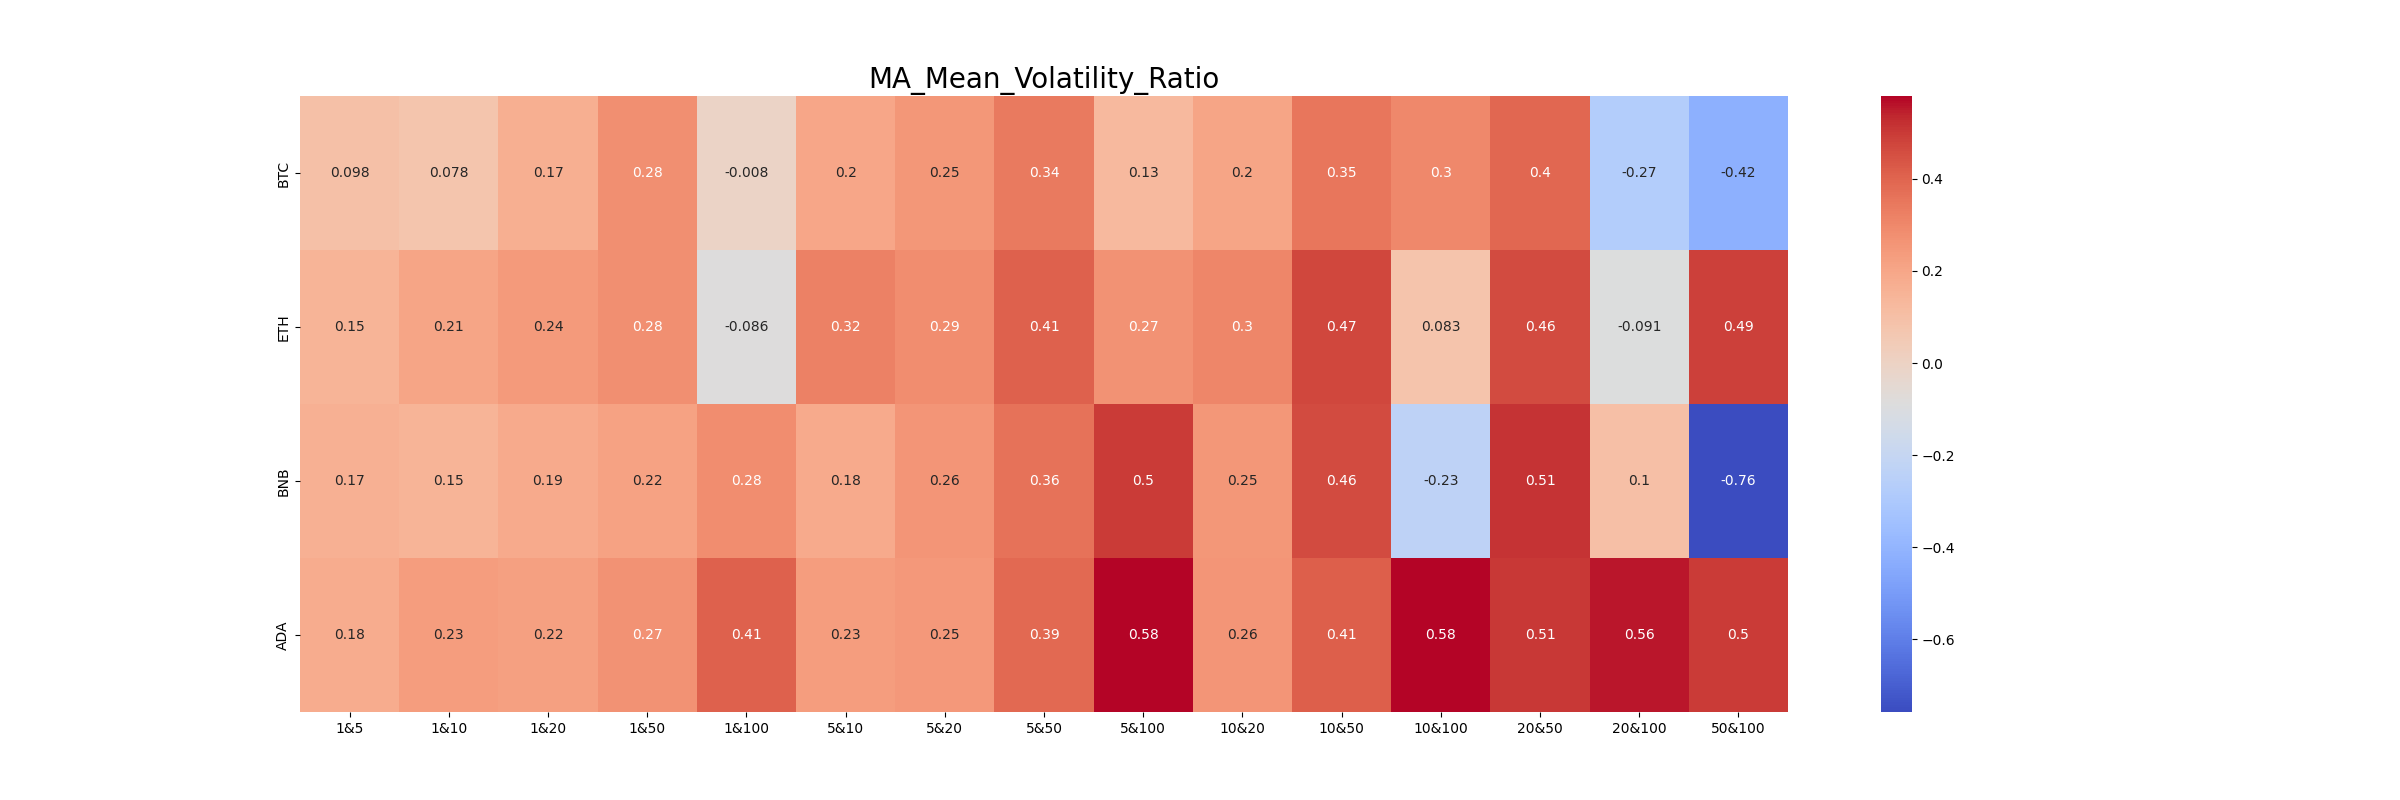

Source data for this figure (header and first rows):
, 1&5, 1&10, 1&20, 1&50, 1&100, 5&10, 5&20, 5&50, 5&100, 10&20, 10&50, 10&100, 20&50, 20&100, 50&100
BTC, 0.098, 0.078, 0.17, 0.279, -0.008, 0.203, 0.251, 0.34, 0.129, 0.205, 0.353, 0.301, 0.395, -0.274, -0.42
ETH, 0.149, 0.207, 0.241, 0.278, -0.086, 0.319, 0.287, 0.412, 0.269, 0.303, 0.473, 0.083, 0.461, -0.091, 0.487
BNB, 0.167, 0.15, 0.188, 0.219, 0.283, 0.184, 0.259, 0.364, 0.501, 0.254, 0.464, -0.233, 0.513, 0.1, -0.758
ADA, 0.18, 0.23, 0.223, 0.27, 0.412, 0.232, 0.247, 0.387, 0.58, 0.257, 0.414, 0.576, 0.505, 0.558, 0.501
